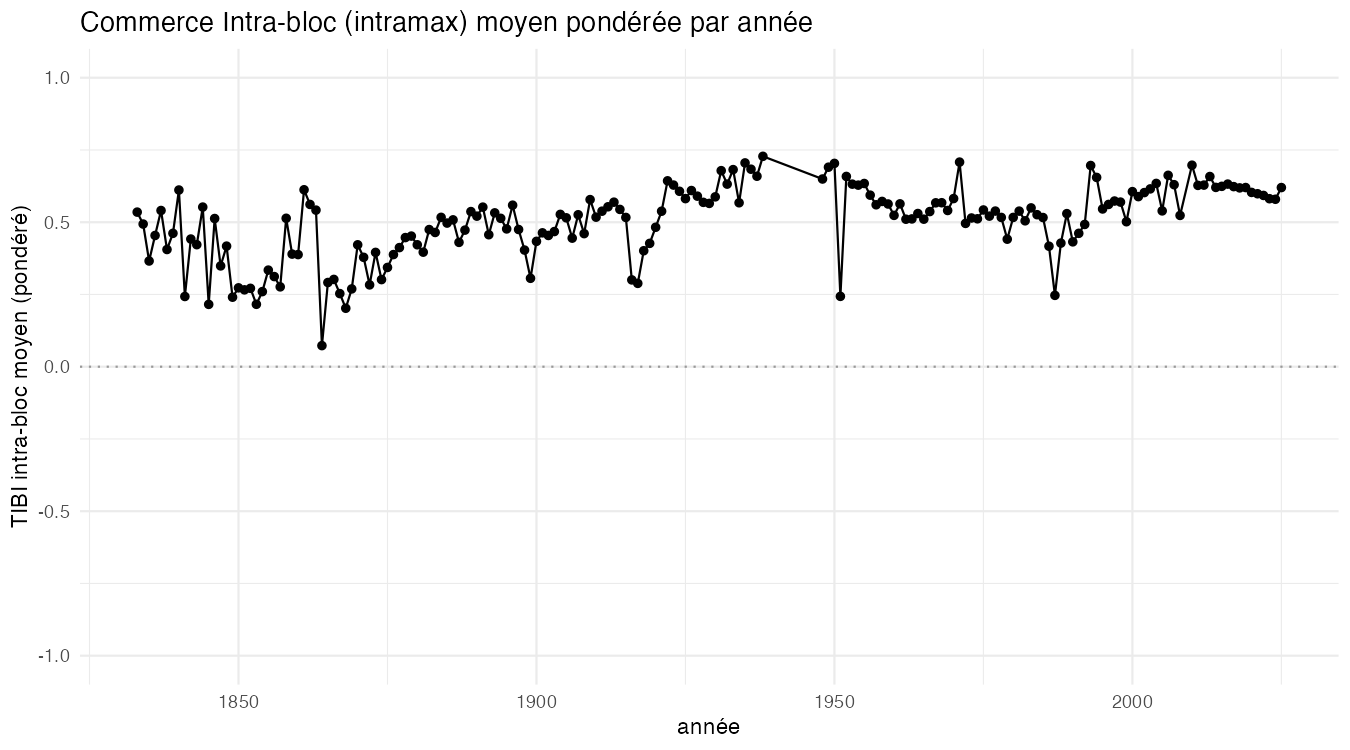

Source data for this figure (header and first rows):
year, moyenne, n_blocs
1833, 0.535, 4
1834, 0.4937, 4
1835, 0.3658, 6
1836, 0.4542, 3
1837, 0.5406, 5
1838, 0.4056, 4
1839, 0.4616, 4
1840, 0.6114, 4
1841, 0.243, 6
1842, 0.4418, 5
1843, 0.4223, 6
1844, 0.5524, 4
1845, 0.2157, 7
1846, 0.5128, 5
1847, 0.3488, 5
1848, 0.4173, 3
1849, 0.2405, 7
1850, 0.2729, 5
1851, 0.266, 5
1852, 0.2712, 5
1853, 0.216, 5
1854, 0.2599, 4
1855, 0.3343, 6
1856, 0.3119, 5
1857, 0.2763, 4
1858, 0.5136, 4
1859, 0.3897, 4
1860, 0.388, 6
1861, 0.6123, 6
1862, 0.5615, 5
1863, 0.5419, 6
1864, 0.07298, 10
1865, 0.2914, 9
1866, 0.3021, 5
1867, 0.253, 12
1868, 0.2023, 13
1869, 0.2692, 11
1870, 0.4218, 9
1871, 0.3785, 8
1872, 0.2832, 5
1873, 0.3956, 7
1874, 0.3014, 10
1875, 0.3435, 9
1876, 0.3881, 9
1877, 0.4122, 11
1878, 0.4468, 10
1879, 0.452, 7
1880, 0.4219, 7
1881, 0.3964, 8
1882, 0.4746, 8
1883, 0.4646, 6
1884, 0.5168, 7
1885, 0.4971, 8
1886, 0.5082, 7
1887, 0.4303, 8
1888, 0.4727, 11
1889, 0.5368, 6
1890, 0.521, 6
1891, 0.5522, 5
1892, 0.4567, 8
... 123 more rows
